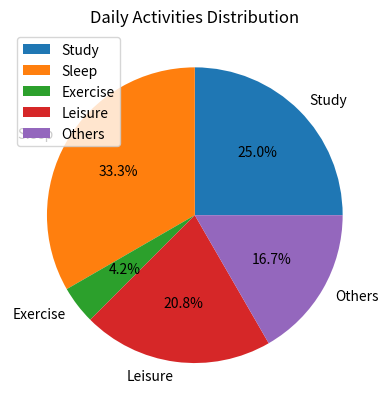

Reproduce this figure in Python.
import matplotlib.pyplot as plt
activities = ['Study', 'Sleep', 'Exercise', 'Leisure', 'Others']
hours = [6, 8, 1, 5, 4]
plt.pie(hours, labels=activities, autopct='%1.1f%%')
plt.title('Daily Activities Distribution')
plt.legend()
plt.show()
